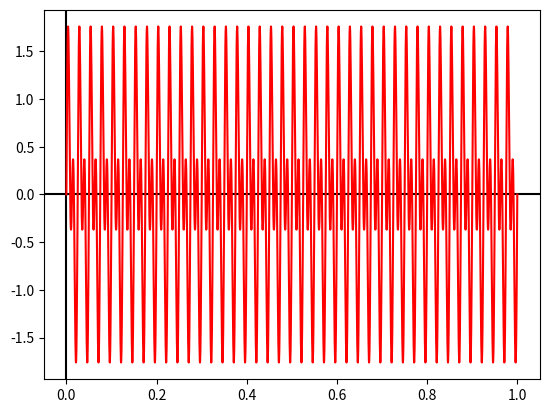
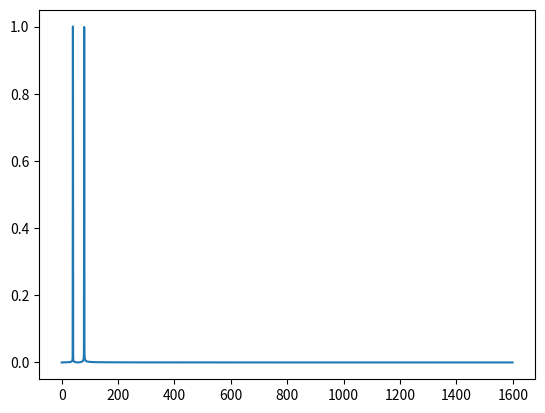

The matplotlib source for these figures, in order:
from scipy.fft import fft, ifft
import numpy as np
import matplotlib.pyplot as plt


# Sets the number of samples to be used in the dft (Discrete Fourier Transform)
numSamples = 3200

# Sets the frequency (the spacing) of the samples in the dft
sampleFrequency = 3200 ** -1

# Creates what essentially becomes the x-axis for the dft
basis = np.linspace(0, sampleFrequency * numSamples, num=numSamples + 1)


# frequency components for square wave below. Each element in the array is an array
# of length two where the first element is the amplitude  of the wave and the second is the
# frequency of the wave.
freqComps = [[1, 80], [1, 40]]

# creates a signal with components listed in the variable freqComps
x = sum([i[0] * np.sin(basis * 2 * np.pi * i[1]) for i in freqComps])

# takes the left side of the discrete Fourier Transform
y = fft(x)[:numSamples // 2]

# takes the inverse Fourier Transform of y, expected to result in x.
yinv = ifft(y)

# Simply sets the colors to be used when graphing
c = {"red": (255, 0, 0),
     "green": (0, 255, 0),
     "blue": (0, 0, 255),
     "yellow": (255, 238, 0),
     "black": (0, 0, 0)}
for i in c:
    c[i] = [x / 255 for x in c[i]]

# Plots the axes and the graph of the signal to be analyzed
plt.axhline(y=0, color=c["black"])
plt.axvline(x=0, color=c["black"])
plt.plot(basis, x, color=c["red"])


# plt.plot(basis[:numSamples//2], np.real(yinv) / 2 - 2, ".")  # Inverse Inverse FTT
# fourierGraphs = [(np.abs(y), "green"), (np.real(y), "blue"), (np.imag(y), "yellow"), (np.zeros(numSamples), "black")]

# Creates a linear space ?????????????????
xAxis = np.linspace(0, sampleFrequency ** -1, num=numSamples + 1)[:numSamples // 2]

# Graphs the Fourier Transform. Has to multiply by two since the other half of the transform
# is cut off. Divides by numSamples because the number of samples increases the magnitude.
yAxis = np.abs(y) * 2 / numSamples

# Creates a second window for the results of the dft on the signal displayed
# in the first window.
axes2 = plt.figure().add_subplot()
axes2.plot(xAxis, yAxis)

plt.show()
